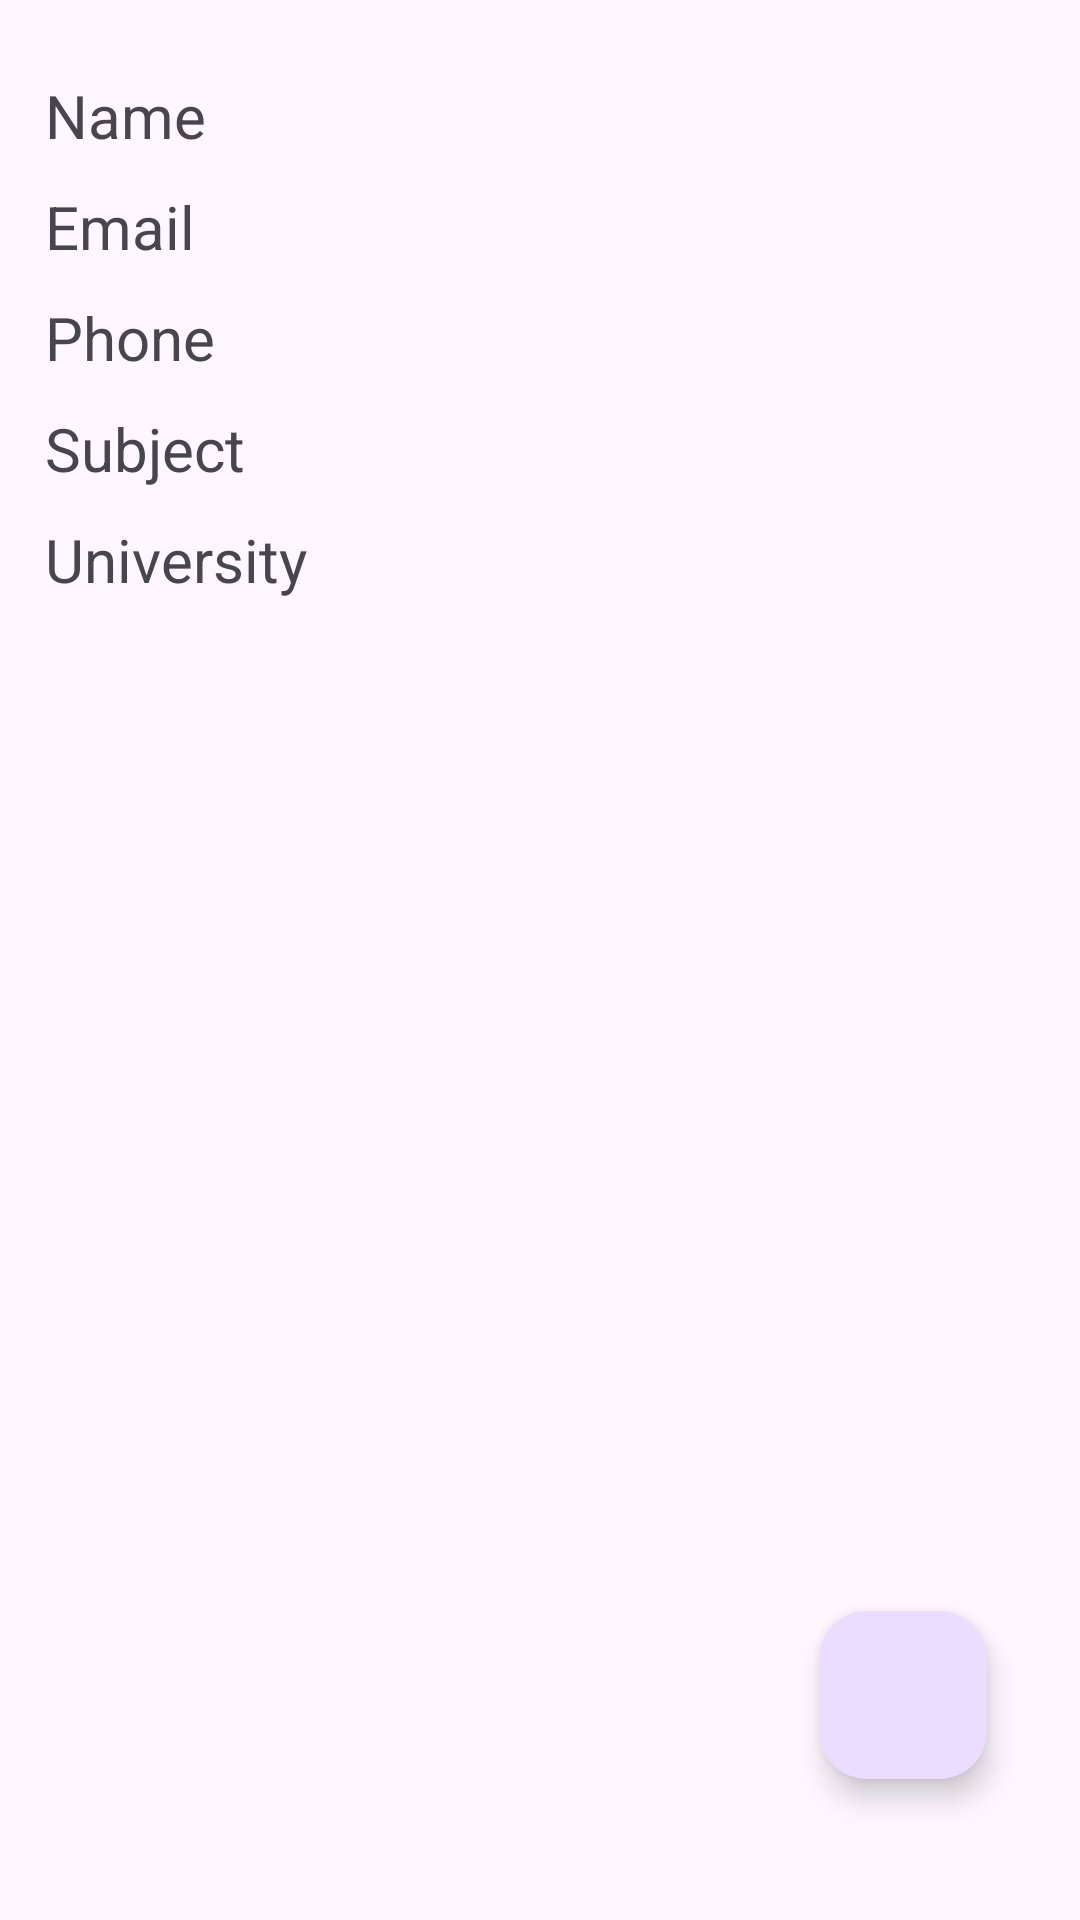

Android layout source for this screen:
<!-- AndroidManifest.xml: application theme Theme.DataTakingApp -->
<!-- res/layout/activity_display.xml -->
<?xml version="1.0" encoding="utf-8"?>
<LinearLayout xmlns:android="http://schemas.android.com/apk/res/android"
    xmlns:app="http://schemas.android.com/apk/res-auto"
    xmlns:tools="http://schemas.android.com/tools"
    android:layout_width="match_parent"
    android:layout_height="match_parent"
    android:orientation="vertical"
    android:padding="15dp"
    android:gravity="start"
    tools:context=".DisplayActivity">

    <TextView
        android:id="@+id/tv_name"
        android:layout_width="match_parent"
        android:layout_height="wrap_content"
        android:text="Name"
        android:textSize="20sp"
        android:layout_marginTop="10dp"/>

    <TextView
        android:id="@+id/tv_email"
        android:layout_width="match_parent"
        android:layout_height="wrap_content"
        android:text="Email"
        android:textSize="20sp"
        android:layout_marginTop="10dp"/>

    <TextView
        android:id="@+id/tv_Phone"
        android:layout_width="match_parent"
        android:layout_height="wrap_content"
        android:text="Phone"
        android:textSize="20sp"
        android:layout_marginTop="10dp"/>

    <TextView
        android:id="@+id/tv_subject"
        android:layout_width="match_parent"
        android:layout_height="wrap_content"
        android:text="Subject"
        android:textSize="20sp"
        android:layout_marginTop="10dp"/>

    <TextView
        android:id="@+id/tv_university"
        android:layout_width="match_parent"
        android:layout_height="wrap_content"
        android:text="University"
        android:textSize="20sp"
        android:layout_marginTop="10dp"/>

    <androidx.constraintlayout.widget.ConstraintLayout
        android:layout_width="match_parent"
        android:layout_height="match_parent"
        android:layout_marginTop="10dp"
        >

        <com.google.android.material.floatingactionbutton.FloatingActionButton
            android:id="@+id/floating_btn"
            android:layout_width="wrap_content"
            android:layout_height="wrap_content"
            android:layout_marginEnd="16dp"
            android:layout_marginBottom="32dp"
            android:background="@color/white"
            android:src="@drawable/ic_edit"
            app:layout_constraintBottom_toBottomOf="parent"
            app:layout_constraintEnd_toEndOf="parent"
            app:tint="#FFFFFF" />
        />


    </androidx.constraintlayout.widget.ConstraintLayout>




</LinearLayout>
<!-- resources referenced by this layout -->
<resources>
  <style name="Theme.DataTakingApp" parent="Base.Theme.DataTakingApp" />
  <style name="Base.Theme.DataTakingApp" parent="Theme.Material3.DayNight.NoActionBar">
          
          
      </style>
  <!-- not gathered from this repository: default colours our renderer supplied (Android Studio template values) -->
  <color name="white">#FFFFFFFF</color>
</resources>
